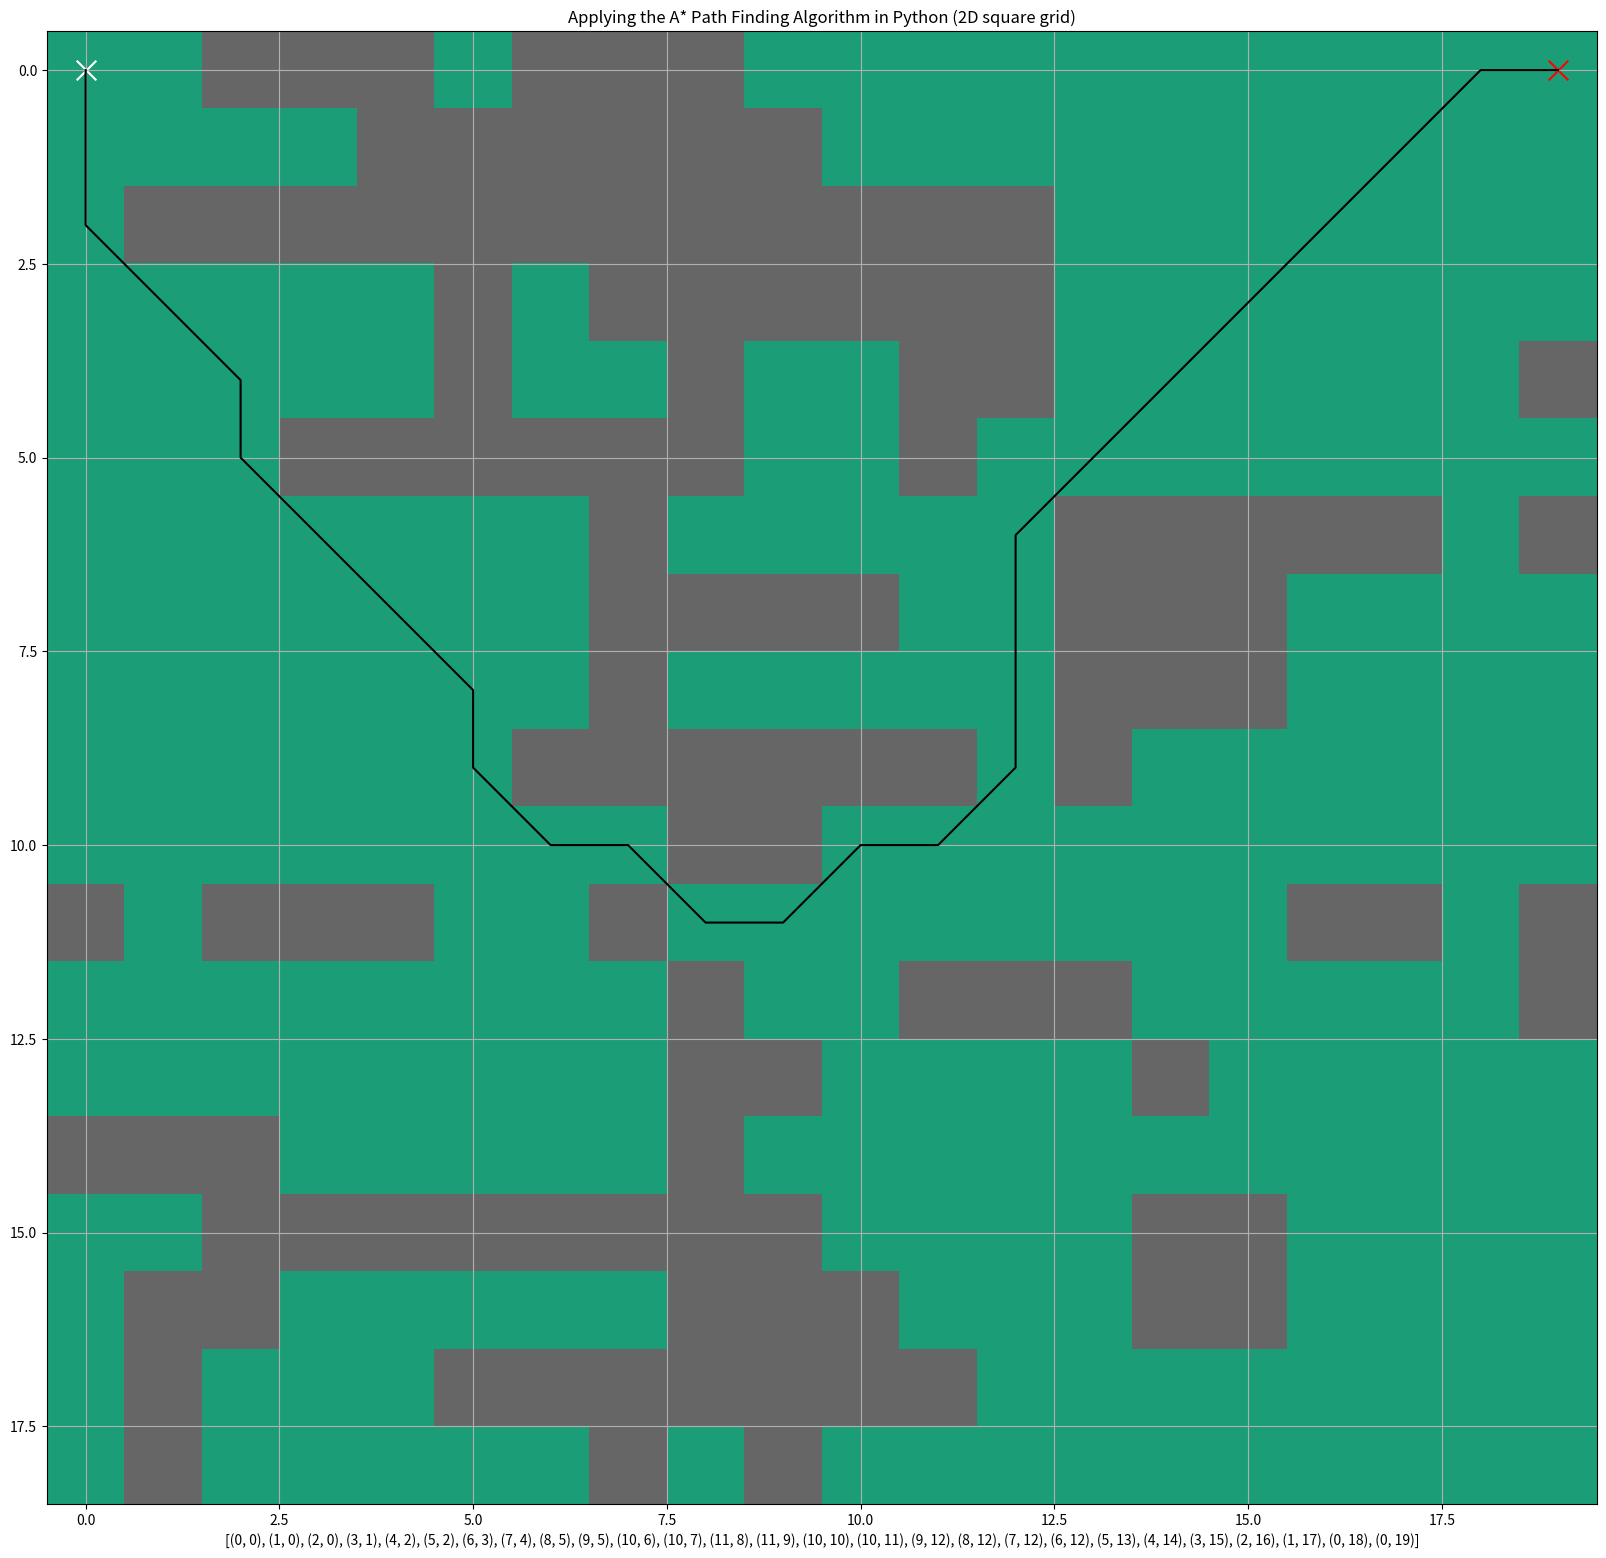

Here is the Python script that generated this plot:
import numpy as np
import heapq
import matplotlib.pyplot as plt

# 20x20 numpy array

grid = np.array([

    [0, 0, 1, 1, 1, 0, 1, 1, 1, 0, 0, 0, 0, 0, 0, 0, 0, 0, 0, 0],

    [0, 0, 0, 0, 1, 1, 1, 1, 1, 1, 0, 0, 0, 0, 0, 0, 0, 0, 0, 0],

    [0, 1, 1, 1, 1, 1, 1, 1, 1, 1, 1, 1, 1, 0, 0, 0, 0, 0, 0, 0],

    [0, 0, 0, 0, 0, 1, 0, 1, 1, 1, 1, 1, 1, 0, 0, 0, 0, 0, 0, 0],

    [0, 0, 0, 0, 0, 1, 0, 0, 1, 0, 0, 1, 1, 0, 0, 0, 0, 0, 0, 1],

    [0, 0, 0, 1, 1, 1, 1, 1, 1, 0, 0, 1, 0, 0, 0, 0, 0, 0, 0, 0],

    [0, 0, 0, 0, 0, 0, 0, 1, 0, 0, 0, 0, 0, 1, 1, 1, 1, 1, 0, 1],

    [0, 0, 0, 0, 0, 0, 0, 1, 1, 1, 1, 0, 0, 1, 1, 1, 0, 0, 0, 0],

    [0, 0, 0, 0, 0, 0, 0, 1, 0, 0, 0, 0, 0, 1, 1, 1, 0, 0, 0, 0],

    [0, 0, 0, 0, 0, 0, 1, 1, 1, 1, 1, 1, 0, 1, 0, 0, 0, 0, 0, 0],

    [0, 0, 0, 0, 0, 0, 0, 0, 1, 1, 0, 0, 0, 0, 0, 0, 0, 0, 0, 0],

    (1, 0, 1, 1, 1, 0, 0, 1, 0, 0, 0, 0, 0, 0, 0, 0, 1, 1, 0, 1),

    [0, 0, 0, 0, 0, 0, 0, 0, 1, 0, 0, 1, 1, 1, 0, 0, 0, 0, 0, 1],

    [0, 0, 0, 0, 0, 0, 0, 0, 1, 1, 0, 0, 0, 0, 1, 0, 0, 0, 0, 0 ],

    [1, 1, 1, 0, 0, 0, 0, 0, 1, 0, 0, 0, 0, 0, 0, 0, 0, 0, 0, 0],

    [0, 0, 1, 1, 1, 1, 1, 1, 1, 1, 0, 0, 0, 0, 1, 1, 0, 0, 0, 0],

    [0, 1, 1, 0, 0, 0, 0, 0, 1, 1, 1, 0, 0, 0, 1, 1, 0, 0, 0, 0],

    [0, 1, 0, 0, 0, 1, 1, 1, 1, 1, 1, 1, 0, 0, 0, 0, 0, 0, 0, 0],

    [0, 1, 0, 0, 0, 0, 0, 1, 0, 1, 0, 0, 0, 0, 0, 0, 0, 0, 0, 0],

    ])

start = (0, 0)

goal = (0, 19)


def heuristic(a, b):
    return np.sqrt((b[0] - a[0]) ** 2 + (b[1] - a[1]) ** 2)

def astar(array, start, goal):
    neighbors = [(0, 1), (0, -1), (1, 0), (-1, 0), (1, 1), (1, -1), (-1, 1), (-1, -1)]
    close_set = set()
    came_from = {}
    gscore = {start: 0}
    fscore = {start: heuristic(start, goal)}
    oheap = []
    heapq.heappush(oheap, (fscore[start], start))
    while oheap:
        current = heapq.heappop(oheap)[1]
        if current == goal:
            data = []
            while current in came_from:
                data.append(current)
                current = came_from[current]
            return data

        close_set.add(current)

        for i, j in neighbors:
            neighbor = current[0] + i, current[1] + j
            tentative_g_score = gscore[current] + heuristic(current, neighbor)
            if 0 <= neighbor[0] < array.shape[0]:
                if 0 <= neighbor[1] < array.shape[1]:
                    if array[neighbor[0]][neighbor[1]] == 1:
                        continue
                else:
                    continue
            else:
                continue

            if neighbor in close_set and tentative_g_score >= gscore.get(neighbor, 0):
                continue

            if tentative_g_score < gscore.get(neighbor, 0) or neighbor not in [i[1] for i in oheap]:
                came_from[neighbor] = current
                gscore[neighbor] = tentative_g_score
                fscore[neighbor] = tentative_g_score + heuristic(neighbor, goal)
                heapq.heappush(oheap, (fscore[neighbor], neighbor))
    return False


route = astar(grid, start, goal)
route = route + [start]
route = route[::-1]
print(route)

x_coords = []
y_coords = []

for i in (range(0, len(route))):
    x = route[i][0]
    y = route[i][1]
    x_coords.append(x)
    y_coords.append(y)

fig, ax = plt.subplots(figsize=(20, 20))
ax.imshow(grid, cmap=plt.cm.Dark2)
ax.scatter(start[1], start[0], marker="x", color="white", s=200)
ax.scatter(goal[1], goal[0], marker="x", color="red", s=200)
ax.plot(y_coords, x_coords, color="black")
plt.xlabel(route)
plt.title("Applying the A* Path Finding Algorithm in Python (2D square grid)")
plt.grid()
plt.show()

